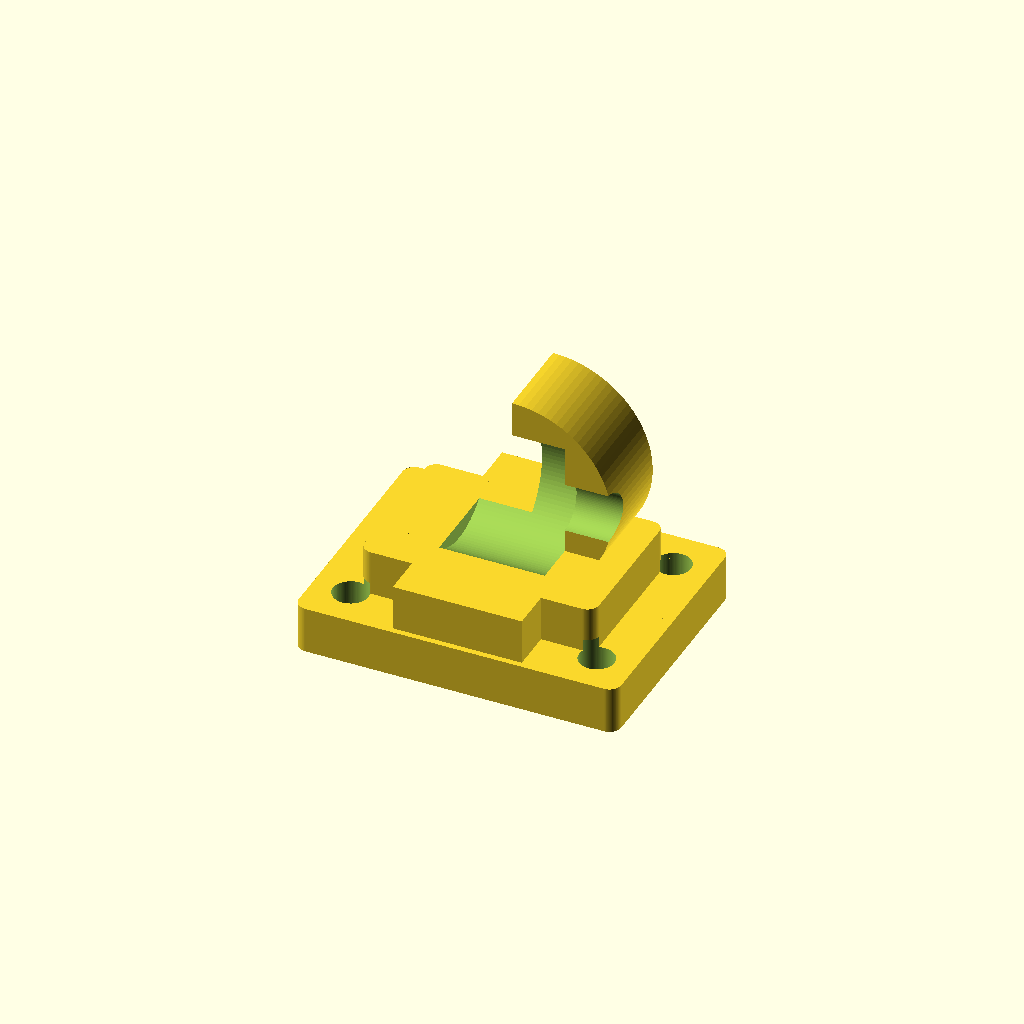
Cell 1: the model at its default parameters.
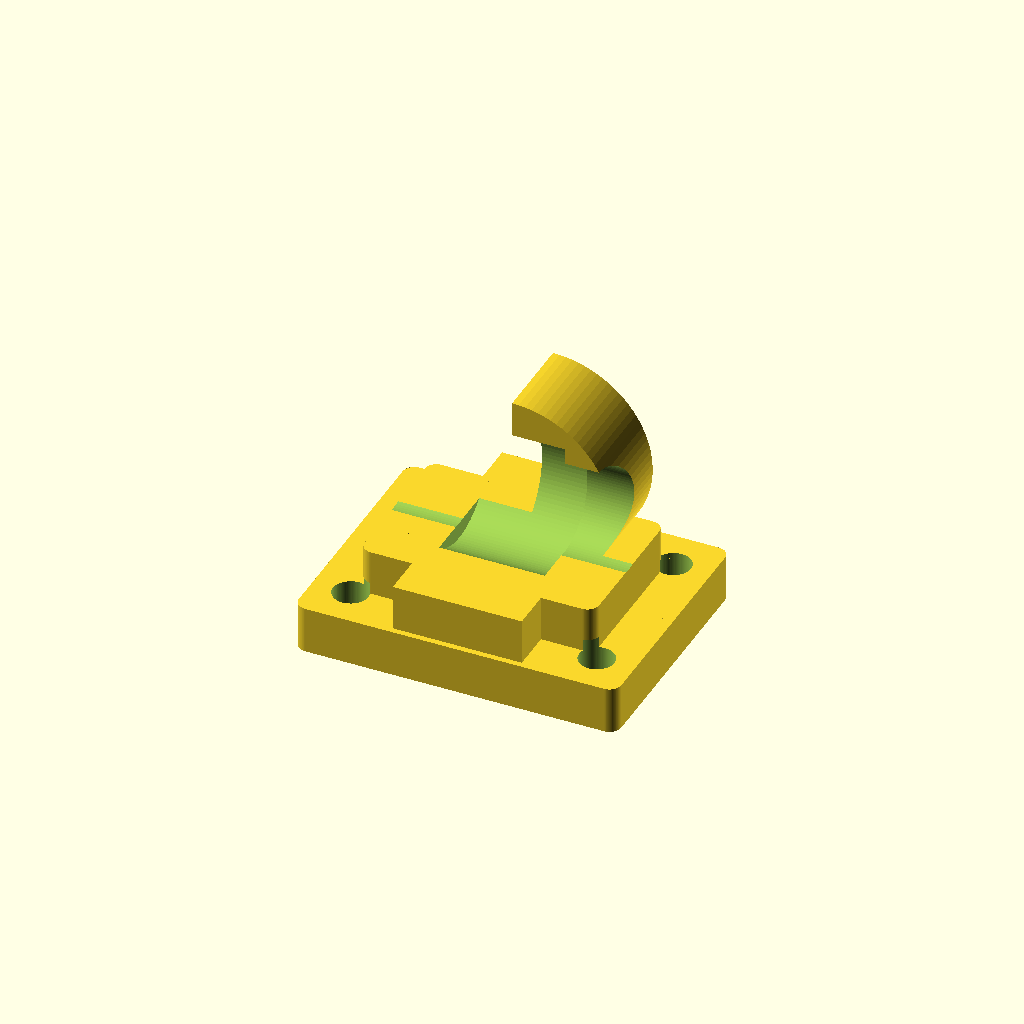
Cell 2 — shaft_diameter set to 16, the other parameters unchanged.
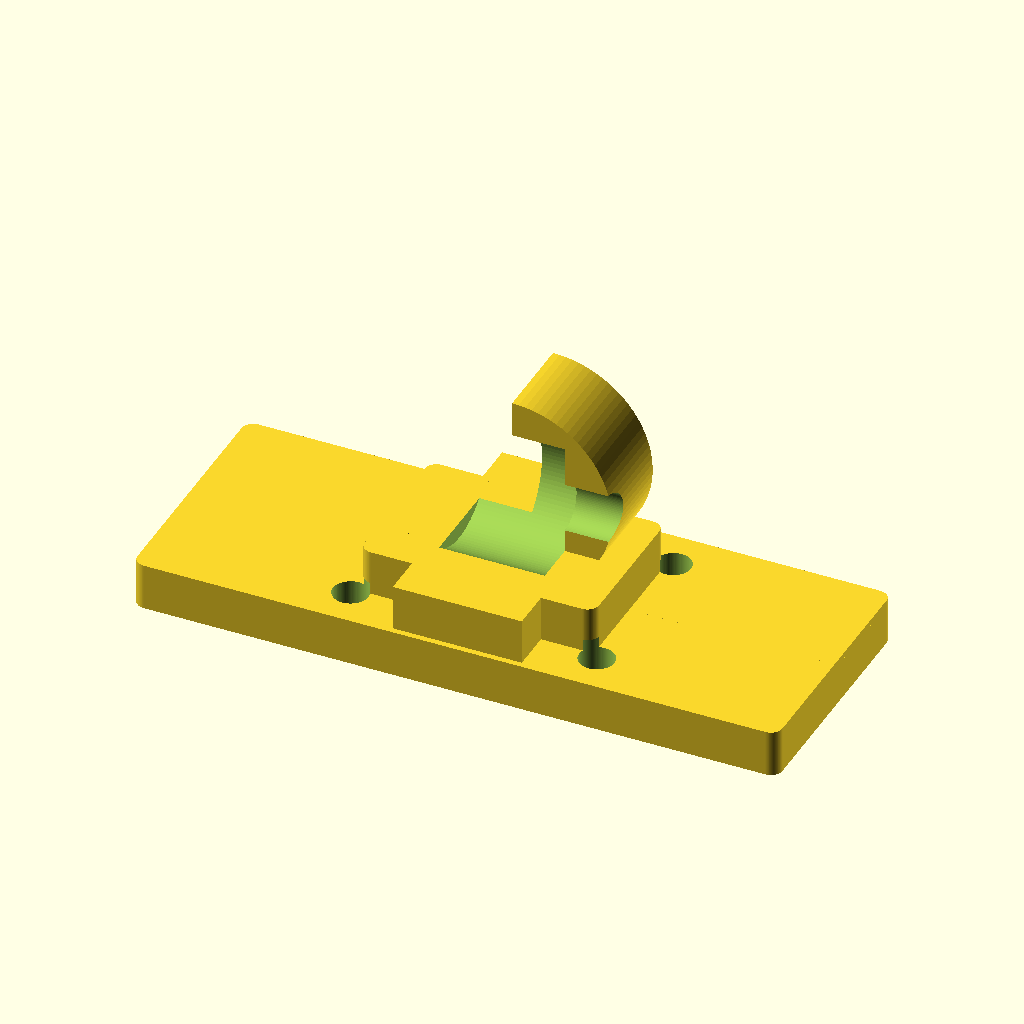
Cell 3 — base_length set to 110, the other parameters unchanged.
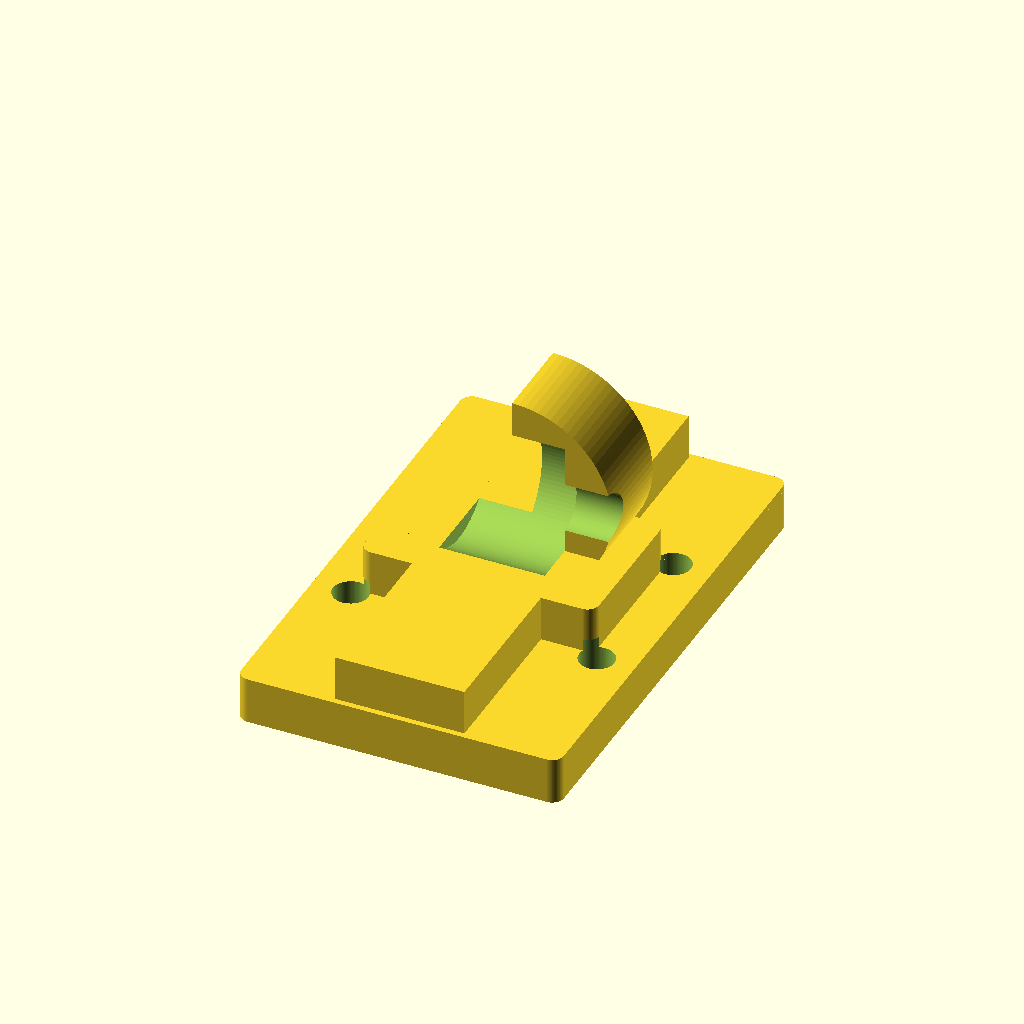
Cell 4: base_width = 84 (everything else at default).
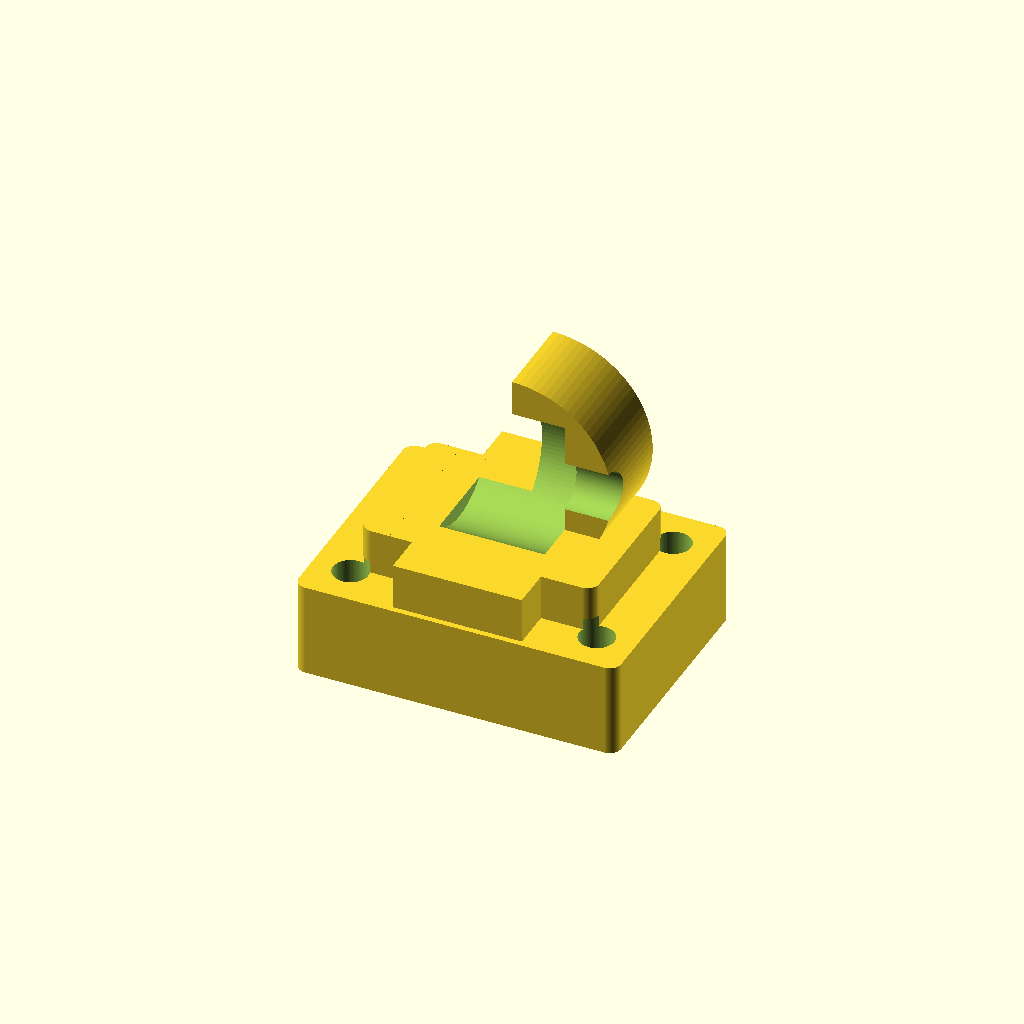
Cell 5: the same model with base_thickness = 16.
All cells are drawn from one camera (rotation 55°, 0°, 25°, orthographic, colour scheme Cornfield), so only the parameter changes between them.
Source of the model, results/craft/scad/pillow_block__KP08_18.scad:
$fn = 96;

// Parameters (mm)
shaft_diameter = 8.0;                 // requested bore
base_length = 55.0;                   // requested base X
base_width  = 42.0;                   // requested base Y
base_thickness = 8.0;

overall_height = 32.0;                // total height target (approx)
mount_hole_diameter = 6.0;
mount_hole_spacing_x = 42.0;
mount_hole_spacing_y = 28.0;

housing_material_clearance = 0.30;    // bore clearance
connection_overlap = 1.0;             // overlap to ensure watertight unions

// Pillow-block profile controls (KP08-like)
seat_outer_d = 34.0;                  // arched seat outer diameter (visual)
seat_width_y = 30.0;                  // width of arched seat (<= base_width)
arch_rise = 16.0;                     // height of arch above base top
pedestal_len = 40.0;                  // length of pedestal under arch (<= base_length)
pedestal_w   = 26.0;                  // width of pedestal under arch (<= base_width)

// Derived
bore_d = shaft_diameter + 2*housing_material_clearance;
base_top_z = base_thickness/2;
arch_center_z = base_top_z + arch_rise; // center of the arch cylinder
seat_r = seat_outer_d/2;

// Helpers
module rounded_rect_2d(l, w, r){
    r2 = min(r, min(l,w)/2);
    hull(){
        for (sx=[-1,1], sy=[-1,1])
            translate([sx*(l/2-r2), sy*(w/2-r2)]) circle(r=r2);
    }
}

module base_plate(){
    // Slightly rounded base like typical cast housing
    linear_extrude(height=base_thickness, center=true)
        rounded_rect_2d(base_length, base_width, 2.0);
}

module pedestal(){
    // Pedestal block that supports the arch (connected to base with overlap)
    translate([0,0, base_top_z + (arch_rise*0.55)/2 - connection_overlap])
        linear_extrude(height=arch_rise*0.55, center=true)
            rounded_rect_2d(pedestal_len, pedestal_w, 2.0);
}

module arched_seat(){
    // Characteristic arched/raised bearing seat (half-cylinder sitting on base)
    // Use intersection to keep only the upper portion above base top.
    intersection(){
        // Full cylinder along Y (width direction)
        translate([0,0, arch_center_z])
            rotate([90,0,0])
                cylinder(r=seat_r, h=seat_width_y, center=true);

        // Keep only above base top (plus a tiny overlap)
        translate([0,0, base_top_z - connection_overlap])
            cube([base_length*2, base_width*2, overall_height*2], center=false);
    }
}

module side_gussets(){
    // Two gussets connecting pedestal to base edges (KP08-like)
    gus_h = arch_rise*0.55;
    gus_len = pedestal_len*0.55;
    gus_w = (base_width - pedestal_w)/2;
    gus_w_eff = max(2.0, gus_w);

    for (sy=[-1,1]){
        translate([0, sy*(pedestal_w/2 + gus_w_eff/2 - connection_overlap), base_top_z + gus_h/2 - connection_overlap])
            linear_extrude(height=gus_h, center=true)
                polygon(points=[
                    [-gus_len/2, -gus_w_eff/2],
                    [ gus_len/2, -gus_w_eff/2],
                    [ gus_len/2,  gus_w_eff/2],
                    [-gus_len/2,  gus_w_eff/2]
                ]);
    }
}

module mounting_holes(){
    // Through holes in base (clear, verifiable)
    for (sx=[-1,1], sy=[-1,1]){
        translate([sx*mount_hole_spacing_x/2, sy*mount_hole_spacing_y/2, 0])
            cylinder(d=mount_hole_diameter, h=base_thickness + 4*connection_overlap, center=true);
    }
}

module bore_and_seat(){
    // Bore through the arched seat along X (shaft axis)
    // Also add a shallow counterbore/seat recess to suggest insert bearing seat.
    bore_len = base_length + 20; // long enough to fully cut through
    seat_recess_d = 22.0;        // typical insert OD region (visual)
    seat_recess_len = 18.0;

    // Main bore
    translate([0,0, arch_center_z])
        rotate([0,90,0])
            cylinder(d=bore_d, h=bore_len, center=true);

    // Recess (centered)
    translate([0,0, arch_center_z])
        rotate([0,90,0])
            cylinder(d=seat_recess_d, h=seat_recess_len, center=true);
}

module kp08_pillow_block(){
    // ONE connected solid: union of base + pedestal + arch + gussets, then subtract holes/bores.
    difference(){
        union(){
            base_plate();
            pedestal();
            arched_seat();
            side_gussets();
        }
        mounting_holes();
        bore_and_seat();
    }
}

kp08_pillow_block();
Parameter table extracted from the source (name, type, default, range or options):
shaft_diameter: number, default 8
base_length: number, default 55
base_width: number, default 42
base_thickness: number, default 8
overall_height: number, default 32
mount_hole_diameter: number, default 6
mount_hole_spacing_x: number, default 42
mount_hole_spacing_y: number, default 28
housing_material_clearance: number, default 0.3
connection_overlap: number, default 1
seat_outer_d: number, default 34
seat_width_y: number, default 30
arch_rise: number, default 16
pedestal_len: number, default 40
pedestal_w: number, default 26
